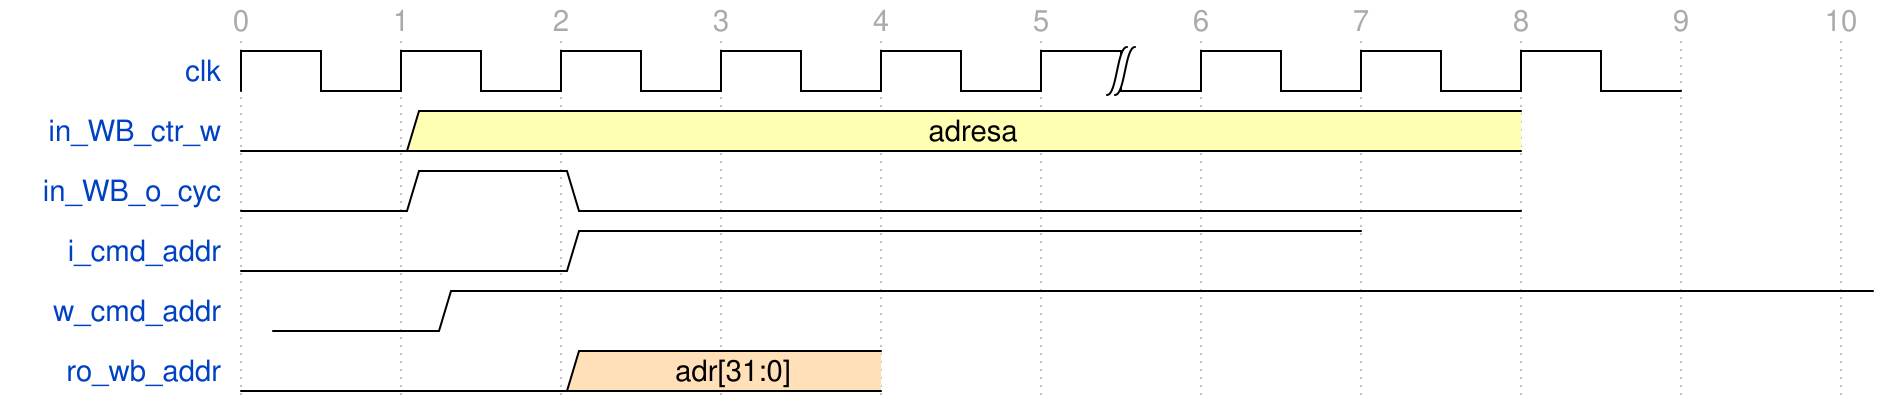

Here is a digital timing diagram. Give the WaveJSON source that produces it.

{signal: [
  {name: 'clk', wave: 'p....|...', period:1},
  {name:'in_WB_ctr_w',  wave:'03......', data:['adresa']},
  {name: 'in_WB_o_cyc', wave:'010.....'},
  {name: 'i_cmd_addr',  wave:'0.1....'},
  {name: 'w_cmd_addr', wave:'01........',phase:-0.4},
  {name: 'ro_wb_addr',  wave:'0.4.',data:["adr[31:0]"]}
],
 config: {hscale: 2},
 head:{
   tick:0,
   every:1,
 },
}
